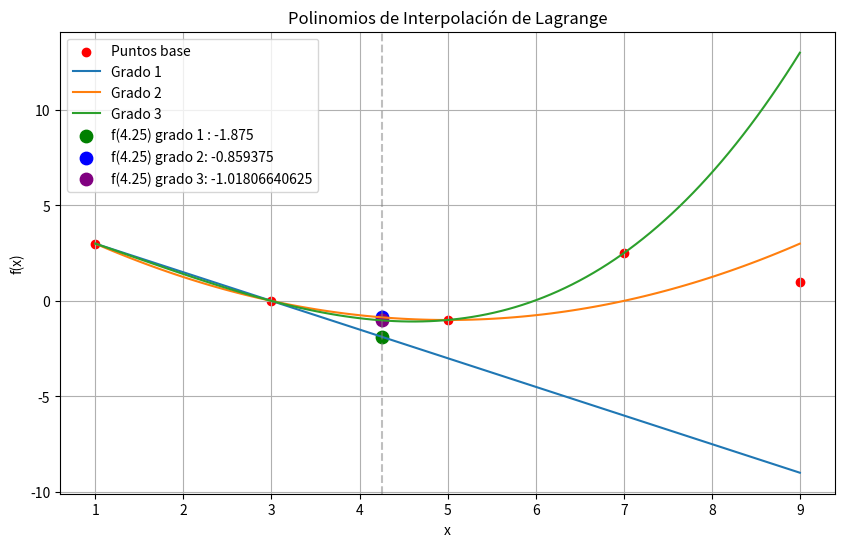

Generate this figure with matplotlib:
import numpy as np
import matplotlib.pyplot as plt
from sympy import symbols, expand

def lagrange_basis(x_values, i, x):

    n = len(x_values)
    result = 1.0
    for j in range(n):
        if j != i:
            result *= (x - x_values[j]) / (x_values[i] - x_values[j])
    return result

def lagrange_interpolation(x_values, y_values, x, degree=None):

    if degree is None:
        degree = len(x_values) - 1
    else:
        degree = min(degree, len(x_values) - 1)
    
    result = 0.0
    for i in range(degree + 1):
        result += y_values[i] * lagrange_basis(x_values[:degree+1], i, x)
    return result

def lagrange_polynomial_symbolic(x_values, y_values, degree=None):

    if degree is None:
        degree = len(x_values) - 1
    else:
        degree = min(degree, len(x_values) - 1)
    
    x = symbols('x')
    polynomial = 0
    
    for i in range(degree + 1):
        term = y_values[i]
        for j in range(degree + 1):
            if j != i:
                term *= (x - x_values[j]) / (x_values[i] - x_values[j])
        polynomial += term
    
    return expand(polynomial)


x_values = [1, 3, 5, 7, 9]
y_values = [3, 0, -1, 2.5, 1]
x_punto = 4.25


poly_grado1 = lagrange_polynomial_symbolic(x_values, y_values, 1)
poly_grado2 = lagrange_polynomial_symbolic(x_values, y_values, 2)


estimate_grado1 = lagrange_interpolation(x_values, y_values, x_punto, 1)
estimate_grado2 = lagrange_interpolation(x_values, y_values, x_punto, 2)
estimate_grado3 = lagrange_interpolation(x_values, y_values, x_punto, 3)



plt.figure(figsize=(10, 6))


plt.scatter(x_values, y_values, color='red', label='Puntos base')


x_curve = np.linspace(min(x_values), max(x_values), 100)


y_curve1 = [lagrange_interpolation(x_values, y_values, x, 1) for x in x_curve]
y_curve2 = [lagrange_interpolation(x_values, y_values, x, 2) for x in x_curve]
y_curve3 = [lagrange_interpolation(x_values, y_values, x, 3) for x in x_curve]
plt.plot(x_curve, y_curve1, label='Grado 1')
plt.plot(x_curve, y_curve2, label='Grado 2')
plt.plot(x_curve, y_curve3, label='Grado 3')


plt.scatter([x_punto], [estimate_grado1], color='green', s=80, label=f'f({x_punto}) grado 1 : {estimate_grado1}')
plt.scatter([x_punto], [estimate_grado2], color='blue', s=80, label=f'f({x_punto}) grado 2: {estimate_grado2}')
plt.scatter([x_punto], [estimate_grado3], color='purple', s=80, label=f'f({x_punto}) grado 3: {estimate_grado3}')


plt.axvline(x=x_punto, color='gray', linestyle='--', alpha=0.5)



plt.grid(True)
plt.legend()
plt.title('Polinomios de Interpolación de Lagrange')
plt.xlabel('x')
plt.ylabel('f(x)')

plt.show()



x_detallado = [3, 5]
y_detallado = [0, -1]

L0 = (x_punto - x_detallado[1]) / (x_detallado[0] - x_detallado[1])
L1 = (x_punto - x_detallado[0]) / (x_detallado[1] - x_detallado[0])


x_detallado = [3, 5, 7]
y_detallado = [0, -1, 2.5]

L0 = ((x_punto - x_detallado[1]) * (x_punto - x_detallado[2])) / ((x_detallado[0] - x_detallado[1]) * (x_detallado[0] - x_detallado[2]))
L1 = ((x_punto - x_detallado[0]) * (x_punto - x_detallado[2])) / ((x_detallado[1] - x_detallado[0]) * (x_detallado[1] - x_detallado[2]))
L2 = ((x_punto - x_detallado[0]) * (x_punto - x_detallado[1])) / ((x_detallado[2] - x_detallado[0]) * (x_detallado[2] - x_detallado[1]))
